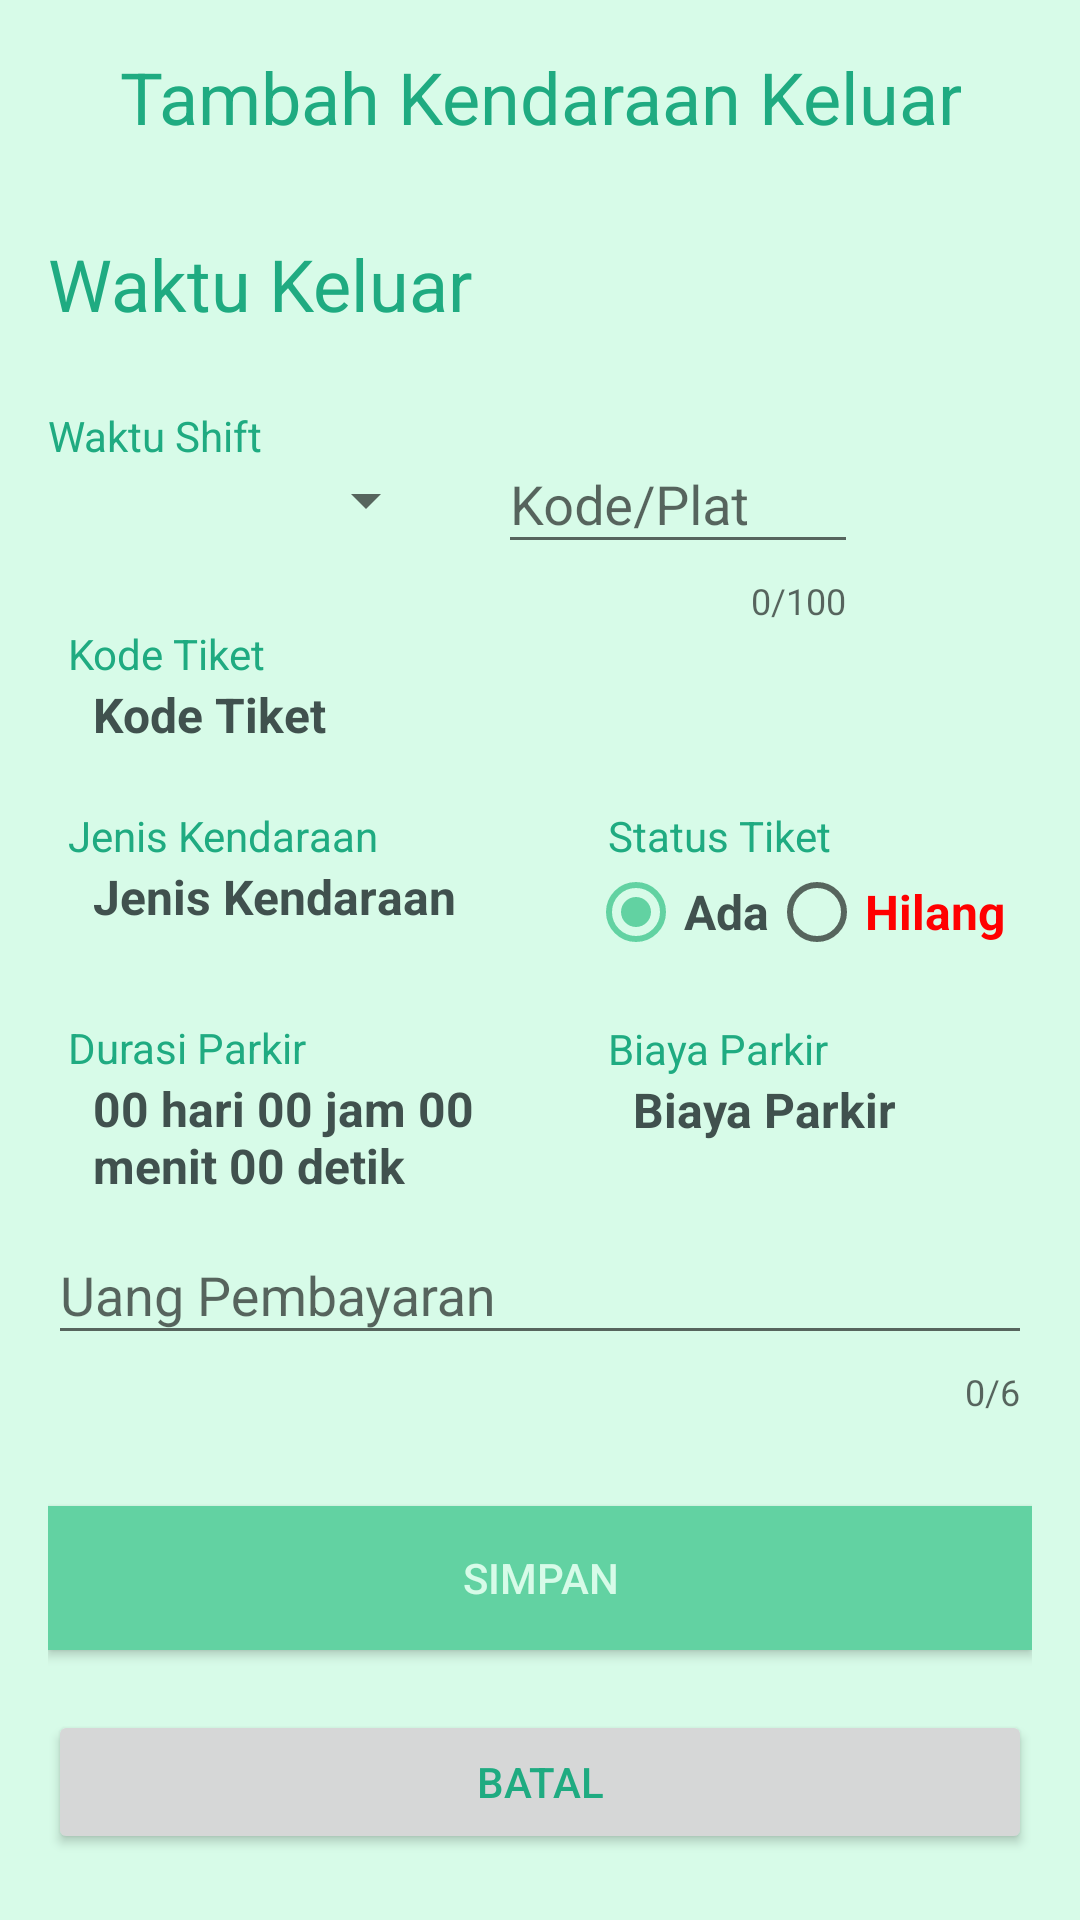

This screen was rendered from an Android layout file. Write that file and the resources it references.
<!-- AndroidManifest.xml: application theme AdminMainTheme -->
<!-- res/layout/activity_tambah_data_kendaraan_keluar.xml -->
<?xml version="1.0" encoding="utf-8"?>
<LinearLayout xmlns:android="http://schemas.android.com/apk/res/android"
    xmlns:app="http://schemas.android.com/apk/res-auto"
    xmlns:tools="http://schemas.android.com/tools"
    android:layout_width="match_parent"
    android:layout_height="match_parent"
    android:background="@color/colorPegawai"
    android:orientation="vertical"
    android:padding="16dp"
    android:theme="@style/PegawaiMainTheme"
    tools:context=".View.Pegawai.KendaraanKeluar.tambah_data_kendaraan_keluar">

    <TextView
        android:id="@+id/textView_Judul"
        android:layout_width="wrap_content"
        android:layout_height="wrap_content"
        android:layout_gravity="center"
        android:layout_marginBottom="30dp"
        android:text="Tambah Kendaraan Keluar"
        android:textAlignment="center"
        android:textSize="24sp" />

    <TextView
        android:id="@+id/textView_waktuKeluar"
        android:layout_width="wrap_content"
        android:layout_height="wrap_content"
        android:layout_marginBottom="15dp"
        android:text="Waktu Keluar"
        android:textSize="24sp" />


    <LinearLayout
        android:layout_width="match_parent"
        android:layout_height="wrap_content"
        android:layout_marginTop="10dp"
        android:orientation="horizontal">

        <LinearLayout
            android:layout_width="130dp"
            android:layout_height="wrap_content"
            android:layout_marginRight="20dp"
            android:orientation="vertical">

            <TextView
                android:id="@+id/textView_namaShift"
                android:layout_width="wrap_content"
                android:layout_height="wrap_content"
                android:text="Waktu Shift"
                android:textColor="@color/colorPegawai4" />

            <Spinner
                android:id="@+id/spinner_nama_shift"
                android:layout_width="match_parent"
                android:layout_height="wrap_content" />
        </LinearLayout>
        <LinearLayout
            android:layout_width="wrap_content"
            android:layout_height="wrap_content"
            android:orientation="horizontal">

            <android.support.design.widget.TextInputLayout
                android:layout_width="120dp"
                android:layout_height="wrap_content"
                app:counterEnabled="true"
                app:counterMaxLength="100"
                app:errorEnabled="true">

                <android.support.design.widget.TextInputEditText
                    android:id="@+id/text_input_platKendaraan"
                    android:layout_width="match_parent"
                    android:layout_height="wrap_content"
                    android:hint="Kode/Plat"
                    android:inputType="text" />
            </android.support.design.widget.TextInputLayout>

            <ImageView
                android:id="@+id/searchKendaraan"
                android:layout_width="35dp"
                android:layout_height="35dp"
                android:layout_gravity="center"
                android:layout_marginLeft="5dp"
                android:src="@drawable/ic_search_black"/>
        </LinearLayout>
    </LinearLayout>
    <LinearLayout
        android:layout_width="wrap_content"
        android:layout_height="wrap_content"
        android:orientation="vertical">

        <TextView
            android:id="@+id/judul_kode_tiket"
            android:layout_width="wrap_content"
            android:layout_height="wrap_content"
            android:text="  Kode Tiket"
            android:textColor="@color/colorPegawai4"
            android:textSize="14dp" />

        <TextView
            android:id="@+id/kode_tiket"
            android:layout_width="wrap_content"
            android:layout_height="wrap_content"
            android:layout_marginLeft="15dp"
            android:text="Kode Tiket"
            android:textColor="@color/colorAdmin4"
            android:textSize="16dp"
            android:textStyle="bold" />

    </LinearLayout>
    <LinearLayout
        android:layout_width="match_parent"
        android:layout_height="wrap_content"
        android:orientation="horizontal">

        <LinearLayout
            android:layout_width="wrap_content"
            android:layout_height="wrap_content"
            android:orientation="vertical">

            <LinearLayout
                android:layout_width="wrap_content"
                android:layout_height="wrap_content"
                android:layout_marginTop="20dp"
                android:orientation="vertical">

                <TextView
                    android:id="@+id/judul_jenis_kendaraan"
                    android:layout_width="wrap_content"
                    android:layout_height="wrap_content"
                    android:text="  Jenis Kendaraan"
                    android:textColor="@color/colorPegawai4"
                    android:textSize="14dp" />

                <TextView
                    android:id="@+id/jenis_kendaraan"
                    android:layout_width="wrap_content"
                    android:layout_height="wrap_content"
                    android:layout_marginLeft="15dp"
                    android:text="Jenis Kendaraan"
                    android:textColor="@color/colorAdmin4"
                    android:textSize="16dp"
                    android:textStyle="bold" />

            </LinearLayout>

            <LinearLayout
                android:layout_width="160dp"
                android:layout_height="wrap_content"
                android:orientation="vertical"
                android:layout_marginTop="30dp">

                <TextView
                    android:id="@+id/judul_durasi_parkir"
                    android:layout_width="wrap_content"
                    android:layout_height="wrap_content"
                    android:text="  Durasi Parkir"
                    android:textColor="@color/colorPegawai4"
                    android:textSize="14dp" />

                <TextView
                    android:id="@+id/durasi_parkir"
                    android:layout_width="wrap_content"
                    android:layout_height="wrap_content"
                    android:layout_marginLeft="15dp"
                    android:text="00 hari 00 jam 00 menit 00 detik"
                    android:textColor="@color/colorAdmin4"
                    android:textSize="16dp"
                    android:textStyle="bold" />
            </LinearLayout>
        </LinearLayout>

        <LinearLayout
            android:layout_width="wrap_content"
            android:layout_height="wrap_content"
            android:orientation="vertical"
            android:layout_marginLeft="20dp">


            <LinearLayout
                android:layout_width="wrap_content"
                android:layout_height="wrap_content"
                android:layout_marginTop="20dp"
                android:gravity="left"
                android:orientation="vertical">

                <TextView
                    android:id="@+id/judul_status_tiket"
                    android:layout_width="wrap_content"
                    android:layout_height="wrap_content"
                    android:text="  Status Tiket"
                    android:textColor="@color/colorPegawai4"
                    android:textSize="14dp" />

                <RadioGroup
                    android:id="@+id/rgStatusTiket"
                    android:layout_width="wrap_content"
                    android:layout_height="wrap_content"
                    android:orientation="horizontal">

                    <RadioButton
                        android:id="@+id/rbStatusAda"
                        android:layout_width="wrap_content"
                        android:layout_height="wrap_content"
                        android:checked="true"
                        android:text="@string/rb_statusAda"
                        android:textColor="@color/colorAdmin4"
                        android:textSize="16dp"
                        android:textStyle="bold" />

                    <RadioButton
                        android:id="@+id/rbStatusHilang"
                        android:layout_width="wrap_content"
                        android:layout_height="wrap_content"
                        android:text="@string/rb_statusHilang"
                        android:textColor="#FF0000"
                        android:textSize="16dp"
                        android:textStyle="bold" />
                </RadioGroup>
            </LinearLayout>

            <LinearLayout
                android:layout_width="wrap_content"
                android:layout_height="wrap_content"
                android:layout_marginTop="20dp"
                android:orientation="vertical">

                <TextView
                    android:id="@+id/judul_biaya_parkir"
                    android:layout_width="wrap_content"
                    android:layout_height="wrap_content"
                    android:text="  Biaya Parkir"
                    android:textColor="@color/colorPegawai4"
                    android:textSize="14dp" />

                <TextView
                    android:id="@+id/biaya_parkir"
                    android:layout_width="wrap_content"
                    android:layout_height="wrap_content"
                    android:layout_marginLeft="15dp"
                    android:text="Biaya Parkir"
                    android:textColor="@color/colorAdmin4"
                    android:textSize="16dp"
                    android:textStyle="bold" />
            </LinearLayout>
        </LinearLayout>
    </LinearLayout>

    <android.support.design.widget.TextInputLayout
        android:layout_width="match_parent"
        android:layout_height="wrap_content"
        app:counterEnabled="true"
        app:counterMaxLength="6"
        app:errorEnabled="true">

        <android.support.design.widget.TextInputEditText
            android:id="@+id/text_input_uangPembayaran"
            android:layout_width="match_parent"
            android:layout_height="wrap_content"
            android:hint="Uang Pembayaran"
            android:inputType="number" />
    </android.support.design.widget.TextInputLayout>

    <Button
        android:id="@+id/btnSimpan"
        android:layout_width="match_parent"
        android:layout_height="wrap_content"
        android:layout_marginTop="30dp"
        android:layout_marginBottom="20dp"
        android:background="@color/colorPegawai3"
        android:text="SIMPAN"
        android:textColor="@color/colorPegawai"
        android:textSize="14sp" />

    <Button
        android:id="@+id/btnBatal"
        android:layout_width="match_parent"
        android:layout_height="wrap_content"
        android:text="BATAL"
        android:textSize="14sp" />

</LinearLayout>
<!-- resources referenced by this layout -->
<resources>
  <color name="colorAdmin4">#40514e</color>
  <color name="colorPegawai">#d7fbe8</color>
  <color name="colorPegawai3">#62d2a2</color>
  <color name="colorPegawai4">#1fab81</color>
  <string name="rb_statusAda">Ada</string>
  <string name="rb_statusHilang">Hilang</string>
  <style name="PegawaiMainTheme" parent="Theme.AppCompat.Light.NoActionBar">
          
          <item name="colorPrimary">@color/colorPegawai</item>
          <item name="colorPrimaryDark">@color/colorPegawai2</item>
          <item name="colorAccent">@color/colorPegawai3</item>
          <item name="android:textColor">@color/colorPegawai4</item>
      </style>
  <style name="AdminMainTheme" parent="Theme.AppCompat.Light.NoActionBar">
          
          <item name="colorPrimary">@color/colorAdmin</item>
          <item name="colorPrimaryDark">@color/colorAdmin3</item>
          <item name="colorAccent">@color/colorAdmin3</item>
          <item name="android:textColor">@color/colorAdmin4</item>
      </style>
  <color name="colorPegawai2">#9df3c4</color>
  <color name="colorAdmin">#e4f9f5</color>
  <color name="colorAdmin3">#11999e</color>
</resources>
